Run: headless pygame with SDL's dummy video driver; simulated clock (each Clock.tick advances the game by its frame time, no real sleeping); random seed 0; keys injected as events and as key.get_pressed() state; mouse plan: one left click at the window centre at the start of phase 2, then a move to the lower-right quarter at the start of phase 3.
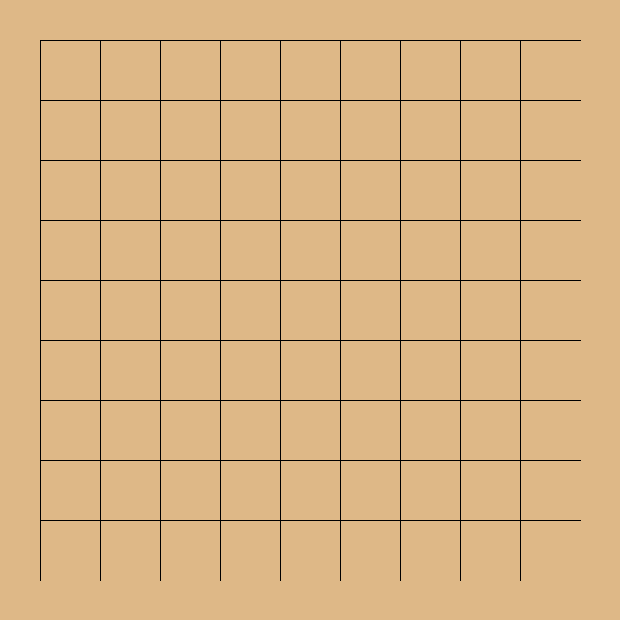
Frame 1 of 4 · flips 1–60 · no input
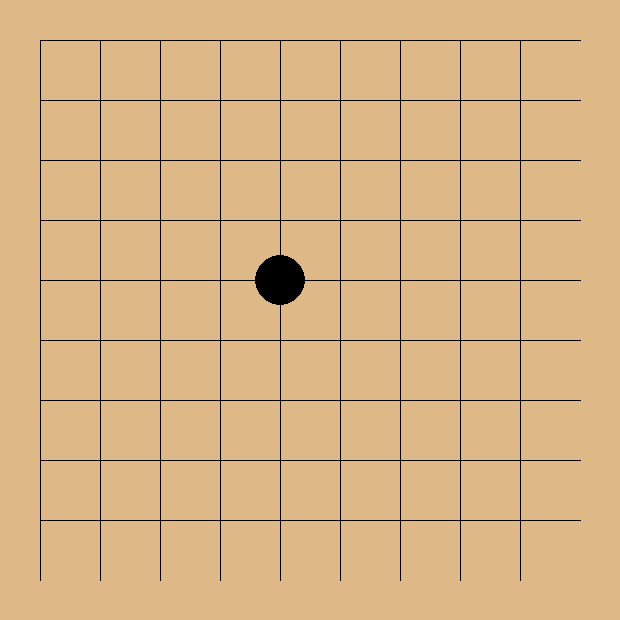
Frame 2 of 4 · flips 61–180 · clicked the window centre · tapped SPACE, RETURN · held RIGHT (→), D
Frame 3 of 4 · flips 181–300 · moved the mouse to the lower-right quarter · held DOWN (↓), S · screen unchanged from frame 2, image omitted
Frame 4 of 4 · flips 301–420 · held LEFT (←), A, UP (↑), W · screen unchanged from frame 3, image omitted

The pygame program that drew these frames:

import pygame
import sys

# Board settings
SIZE = 9
CELL_SIZE = 60
MARGIN = 40
WINDOW_SIZE = SIZE * CELL_SIZE + 2 * MARGIN

# Colors
WOOD = (222, 184, 135)
BLACK = (0, 0, 0)
WHITE = (255, 255, 255)
LINE = (0, 0, 0)

pygame.init()
screen = pygame.display.set_mode((WINDOW_SIZE, WINDOW_SIZE))
pygame.display.set_caption("Go Game - 9x9")

board = [['.' for _ in range(SIZE)] for _ in range(SIZE)]
current_player = 'B'

# Draw board
def draw_board():
    screen.fill(WOOD)
    for i in range(SIZE):
        pygame.draw.line(screen, LINE,
                         (MARGIN, MARGIN + i * CELL_SIZE),
                         (WINDOW_SIZE - MARGIN, MARGIN + i * CELL_SIZE))
        pygame.draw.line(screen, LINE,
                         (MARGIN + i * CELL_SIZE, MARGIN),
                         (MARGIN + i * CELL_SIZE, WINDOW_SIZE - MARGIN))

    for r in range(SIZE):
        for c in range(SIZE):
            if board[r][c] != '.':
                color = BLACK if board[r][c] == 'B' else WHITE
                pygame.draw.circle(screen, color,
                                   (MARGIN + c * CELL_SIZE,
                                    MARGIN + r * CELL_SIZE),
                                   CELL_SIZE // 2 - 5)

# Get board position from mouse
def get_position(pos):
    x, y = pos
    col = round((x - MARGIN) / CELL_SIZE)
    row = round((y - MARGIN) / CELL_SIZE)
    if 0 <= row < SIZE and 0 <= col < SIZE:
        return row, col
    return None

# Get neighbors
def neighbors(r, c):
    dirs = [(1,0), (-1,0), (0,1), (0,-1)]
    result = []
    for dr, dc in dirs:
        nr, nc = r + dr, c + dc
        if 0 <= nr < SIZE and 0 <= nc < SIZE:
            result.append((nr, nc))
    return result

# DFS to find group + liberties
def dfs(r, c, visited):
    stack = [(r, c)]
    color = board[r][c]
    group = []
    has_liberty = False

    while stack:
        sr, sc = stack.pop()
        if (sr, sc) in visited:
            continue
        visited.add((sr, sc))
        group.append((sr, sc))

        for nr, nc in neighbors(sr, sc):
            if board[nr][nc] == '.':
                has_liberty = True
            elif board[nr][nc] == color:
                stack.append((nr, nc))

    return group, has_liberty

# Remove captured stones
def remove_captured(opponent):
    visited = set()
    for r in range(SIZE):
        for c in range(SIZE):
            if board[r][c] == opponent and (r, c) not in visited:
                group, liberty = dfs(r, c, visited)
                if not liberty:
                    for gr, gc in group:
                        board[gr][gc] = '.'

# Main loop
running = True
while running:
    draw_board()
    pygame.display.flip()

    for event in pygame.event.get():
        if event.type == pygame.QUIT:
            running = False

        if event.type == pygame.MOUSEBUTTONDOWN:
            pos = get_position(pygame.mouse.get_pos())
            if pos:
                r, c = pos
                if board[r][c] == '.':
                    board[r][c] = current_player
                    opponent = 'W' if current_player == 'B' else 'B'
                    remove_captured(opponent)
                    current_player = opponent

pygame.quit()
sys.exit()
